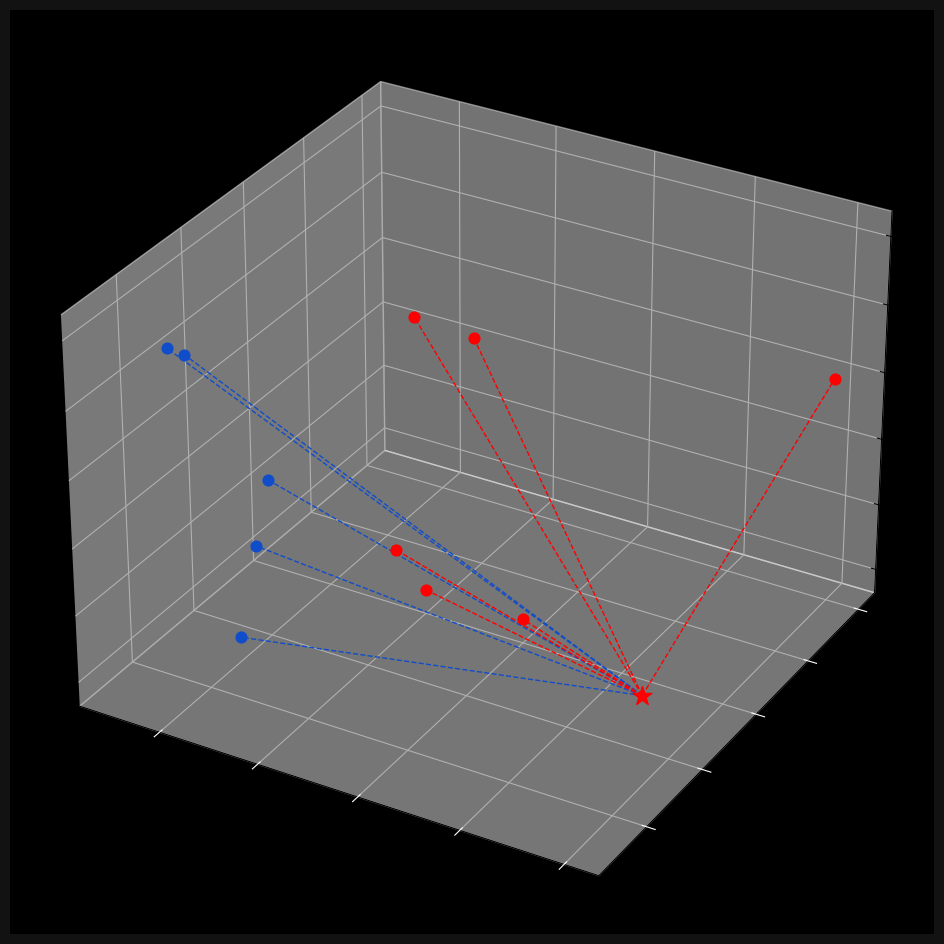

Write Python code to recreate this figure.
# This file is, of course, just a copy of the tutorial given in the Discord
# channel. Because I have been doing something for the past week, while very
# little, I do want to at least get something pushed to the GitHub and this
# is it. I will be working on the actual assignment that, for some reason,
# I missed over the past week of discussion in the Discord. I apoligize in
# advance for my insolence but unfortunately, right now, this is all I have to
# show.

import numpy as np
import matplotlib.pyplot as plt
from collections import Counter

points = {"blue": [[2,4,3], [1,3,5], [2,3,1], [3,2,3], [2,1,6]],
          "red": [[5,6,5], [4,5,2], [4,6,1], [6,6,1], [5,4,6], [10,10,4]]}

new_point = [10,3,2]

def euclidean_distance(p, q):
    return np.sqrt(np.sum((np.array(p) - np.array(q)) ** 2))

class KNearestNeighbors:
    def __init__(self, k=3):
        self.k = k
        self.point = None

    def fit(self, points):
        self.points = points

    def predict(self, new_point):
        distances = []

        for category in self.points:
            for point in self.points[category]:
                distance = euclidean_distance(point, new_point)
                distances.append([distance, category])

        categories = [category[1] for category in sorted(distances)[:self.k]]
        result = Counter(categories).most_common(1)[0][0]
        return result

clf = KNearestNeighbors()
clf.fit(points)
print(clf.predict(new_point))

# Visualize

fig = plt.figure(figsize=(15,12))
ax = fig.add_subplot(projection="3d")
ax.grid(True, color = "#323232")
ax.set_facecolor("black")
ax.figure.set_facecolor("#121212")
ax.tick_params(axis="x", color="white")
ax.tick_params(axis="y", color="white")

for point in points['blue']:
    ax.scatter(point[0], point[1], point[2], color="#104DCA", s=60)

for point in points['red']:
    ax.scatter(point[0], point[1], point[2], color="#FF0000", s=60)

new_class = clf.predict(new_point)
color = "#FF0000" if new_class == "red" else "#104DCA"

ax.scatter(new_point[0], new_point[1], new_point[2], color=color, marker="*", s=200, zorder = 100)

for point in points['blue']:
    ax.plot([new_point[0], point[0]], [new_point[1], point[1]], [new_point[2], point[2]], color="#104DCA", linestyle="--", linewidth=1)

for point in points['red']:
    ax.plot([new_point[0], point[0]], [new_point[1], point[1]], [new_point[2], point[2]], color="#FF0000", linestyle="--", linewidth=1)

plt.show()